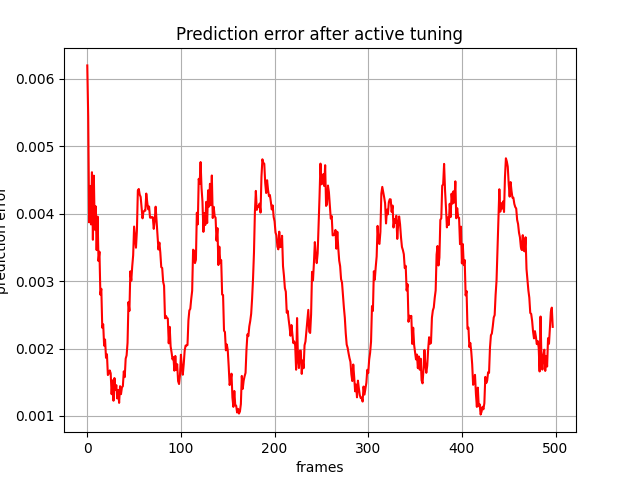

Source data for this figure (header and first rows):
, 0
0, 0.006196
1, 0.005436
2, 0.003871
3, 0.004411
4, 0.00384
5, 0.004614
6, 0.003613
7, 0.004563
8, 0.003762
9, 0.004108
10, 0.003459
11, 0.003957
12, 0.003297
13, 0.003436
14, 0.002799
15, 0.002886
16, 0.002309
17, 0.002359
18, 0.002043
19, 0.002134
20, 0.001863
21, 0.001915
22, 0.001607
23, 0.00163
24, 0.001676
25, 0.001634
26, 0.001323
27, 0.001529
28, 0.001227
29, 0.001563
30, 0.001384
31, 0.001457
32, 0.00126
33, 0.001384
34, 0.001195
35, 0.001442
36, 0.001324
37, 0.001423
38, 0.001442
39, 0.001662
40, 0.001576
41, 0.00185
42, 0.001899
43, 0.002085
44, 0.002689
45, 0.002558
46, 0.003144
47, 0.003006
48, 0.003218
49, 0.003382
50, 0.003808
51, 0.003645
52, 0.003495
53, 0.003747
54, 0.004343
55, 0.004365
56, 0.004281
57, 0.004248
58, 0.004088
59, 0.00393
... 438 more rows
